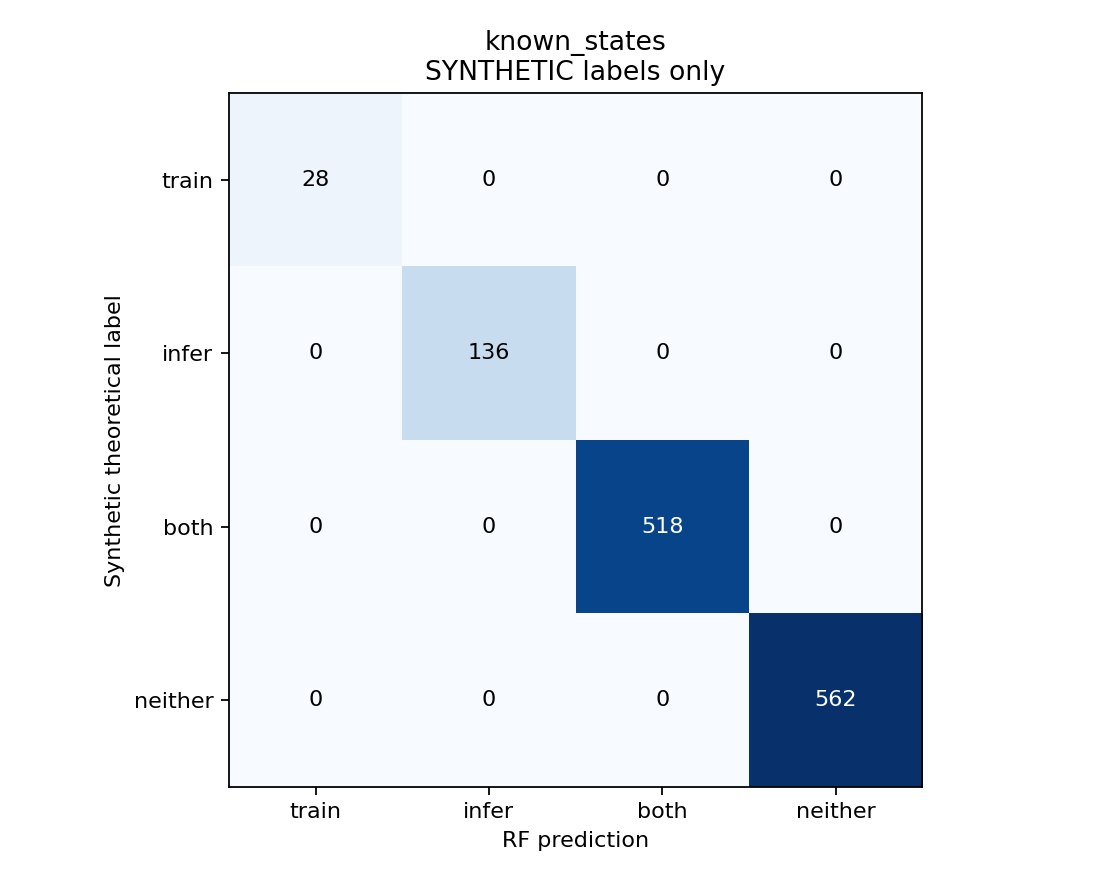

The data file committed next to this chart (first rows):
true_label, training_preferred, inference_preferred, balanced, unavailable
training_preferred, 28, 0, 0, 0
inference_preferred, 0, 136, 0, 0
balanced, 0, 0, 518, 0
unavailable, 0, 0, 0, 562
